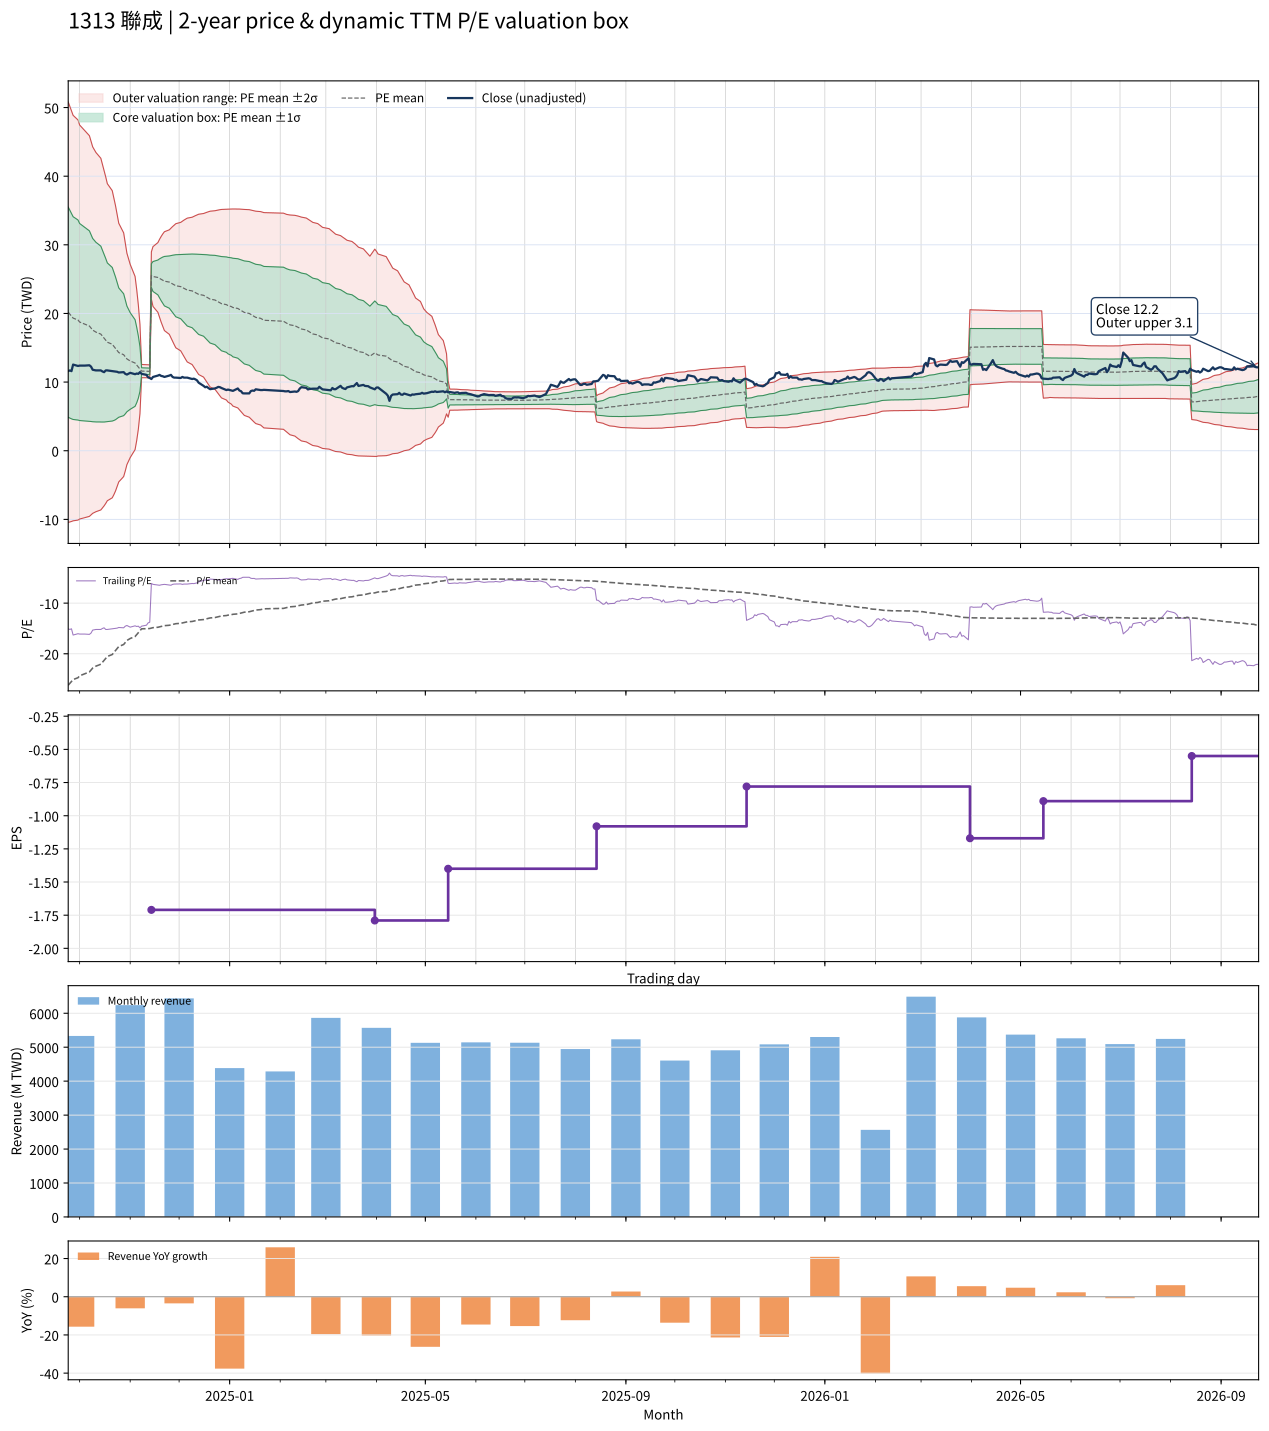

Source data for this figure (header and first rows):
date, close, available_date, period_end, ttm_eps, pe, pe_mean, pe_std, price_m2, price_m1, price_mean, price_p1, price_p2, forward_eps, forward_pe, forward_pe_mean, forward_pe_std, forward_price_m2, forward_price_m1, forward_price_mean, forward_price_p1, forward_price_p2
2024-09-24, 11.6, 2024-08-14, 2024-06-30, -0.77, -15.06, -26.22, 19.89, 50.82, 35.51, 20.19, 4.872, -10.44, , , , , , , , , 
2024-09-25, 11.7, 2024-08-14, 2024-06-30, -0.77, -15.19, -25.84, 19.66, 50.17, 35.03, 19.9, 4.759, -10.38, , , , , , , , , 
2024-09-26, 11.6, 2024-08-14, 2024-06-30, -0.77, -15.06, -25.46, 19.42, 49.51, 34.56, 19.6, 4.65, -10.31, , , , , , , , , 
2024-09-27, 12.55, 2024-08-14, 2024-06-30, -0.77, -16.3, -25.1, 19.18, 48.86, 34.09, 19.33, 4.557, -10.21, , , , , , , , , 
2024-09-30, 12.35, 2024-08-14, 2024-06-30, -0.77, -16.04, -24.73, 18.93, 48.19, 33.62, 19.04, 4.47, -10.1, , , , , , , , , 
2024-10-01, 12.4, 2024-08-14, 2024-06-30, -0.77, -16.1, -24.35, 18.64, 47.46, 33.1, 18.75, 4.401, -9.951, , , , , , , , , 
2024-10-04, 12.4, 2024-08-14, 2024-06-30, -0.77, -16.1, -23.97, 18.32, 46.67, 32.56, 18.46, 4.349, -9.757, , , , , , , , , 
2024-10-07, 12.45, 2024-08-14, 2024-06-30, -0.77, -16.17, -23.59, 18.01, 45.89, 32.03, 18.17, 4.301, -9.564, , , , , , , , , 
2024-10-08, 12.25, 2024-08-14, 2024-06-30, -0.77, -15.91, -23.21, 17.68, 45.1, 31.49, 17.87, 4.26, -9.353, , , , , , , , , 
2024-10-09, 11.8, 2024-08-14, 2024-06-30, -0.77, -15.32, -22.83, 17.34, 44.28, 30.93, 17.58, 4.227, -9.122, , , , , , , , , 
2024-10-11, 11.7, 2024-08-14, 2024-06-30, -0.77, -15.19, -22.45, 16.99, 43.45, 30.37, 17.28, 4.199, -8.884, , , , , , , , , 
2024-10-14, 11.7, 2024-08-14, 2024-06-30, -0.77, -15.19, -22.07, 16.64, 42.61, 29.8, 16.99, 4.182, -8.627, , , , , , , , , 
2024-10-15, 11.55, 2024-08-14, 2024-06-30, -0.77, -15, -21.68, 16.25, 41.73, 29.21, 16.7, 4.18, -8.335, , , , , , , , , 
2024-10-16, 11.45, 2024-08-14, 2024-06-30, -0.77, -14.87, -21.3, 15.87, 40.84, 28.62, 16.4, 4.185, -8.034, , , , , , , , , 
2024-10-17, 11.7, 2024-08-14, 2024-06-30, -0.77, -15.19, -20.92, 15.45, 39.9, 28, 16.11, 4.214, -7.681, , , , , , , , , 
2024-10-18, 11.7, 2024-08-14, 2024-06-30, -0.77, -15.19, -20.53, 14.99, 38.9, 27.36, 15.81, 4.264, -7.282, , , , , , , , , 
2024-10-21, 11.6, 2024-08-14, 2024-06-30, -0.77, -15.06, -20.15, 14.53, 37.89, 26.7, 15.51, 4.327, -6.86, , , , , , , , , 
2024-10-22, 11.55, 2024-08-14, 2024-06-30, -0.77, -15, -19.76, 14.04, 36.84, 26.03, 15.22, 4.41, -6.399, , , , , , , , , 
2024-10-23, 11.55, 2024-08-14, 2024-06-30, -0.77, -15, -19.37, 13.5, 35.71, 25.31, 14.92, 4.524, -5.87, , , , , , , , , 
2024-10-24, 11.5, 2024-08-14, 2024-06-30, -0.77, -14.94, -18.97, 12.87, 34.42, 24.51, 14.6, 4.696, -5.213, , , , , , , , , 
2024-10-25, 11.4, 2024-08-14, 2024-06-30, -0.77, -14.81, -18.57, 12.23, 33.14, 23.72, 14.3, 4.879, -4.541, , , , , , , , , 
2024-10-28, 11.45, 2024-08-14, 2024-06-30, -0.77, -14.87, -18.17, 11.53, 31.74, 22.86, 13.99, 5.112, -3.764, , , , , , , , , 
2024-10-29, 11.2, 2024-08-14, 2024-06-30, -0.77, -14.55, -17.77, 10.79, 30.3, 21.99, 13.68, 5.372, -2.939, , , , , , , , , 
2024-10-30, 11.1, 2024-08-14, 2024-06-30, -0.77, -14.42, -17.37, 9.997, 28.77, 21.07, 13.38, 5.679, -2.019, , , , , , , , , 
2024-11-01, 11.35, 2024-08-14, 2024-06-30, -0.77, -14.74, -16.98, 9.142, 27.16, 20.12, 13.08, 6.037, -1.002, , , , , , , , , 
2024-11-04, 11.15, 2024-08-14, 2024-06-30, -0.77, -14.48, -16.59, 8.192, 25.39, 19.09, 12.78, 6.47, 0.1627, , , , , , , , , 
2024-11-05, 11.25, 2024-08-14, 2024-06-30, -0.77, -14.61, -16.21, 7.141, 23.48, 17.98, 12.49, 6.987, 1.488, , , , , , , , , 
2024-11-06, 11.2, 2024-08-14, 2024-06-30, -0.77, -14.55, -15.83, 5.881, 21.25, 16.72, 12.19, 7.663, 3.135, , , , , , , , , 
2024-11-07, 11.45, 2024-08-14, 2024-06-30, -0.77, -14.87, -15.45, 4.21, 18.38, 15.14, 11.9, 8.658, 5.417, , , , , , , , , 
2024-11-08, 11.2, 2024-08-14, 2024-06-30, -0.77, -14.55, -15.07, 0.6241, 12.56, 12.08, 11.6, 11.12, 10.64, , , , , , , , , 
2024-11-11, 11.05, 2024-08-14, 2024-06-30, -0.77, -14.35, -15.05, 0.6177, 12.54, 12.07, 11.59, 11.12, 10.64, , , , , , , , , 
2024-11-12, 10.7, 2024-08-14, 2024-06-30, -0.77, -13.9, -15.03, 0.6144, 12.52, 12.05, 11.58, 11.1, 10.63, , , , , , , , , 
2024-11-13, 10.6, 2024-08-14, 2024-06-30, -0.77, -13.77, -15.01, 0.6124, 12.5, 12.03, 11.56, 11.09, 10.62, , , , , , , , , 
2024-11-14, 10.45, 2024-11-14, 2024-09-30, -1.71, -6.111, -14.93, 1.009, 28.97, 27.25, 25.52, 23.8, 22.07, , , , , , , , , 
2024-11-15, 10.75, 2024-11-14, 2024-09-30, -1.71, -6.287, -14.84, 1.275, 29.74, 27.56, 25.38, 23.2, 21.02, , , , , , , , , 
2024-11-18, 10.95, 2024-11-14, 2024-09-30, -1.71, -6.404, -14.76, 1.485, 30.32, 27.78, 25.24, 22.7, 20.17, , , , , , , , , 
2024-11-19, 11.05, 2024-11-14, 2024-09-30, -1.71, -6.462, -14.68, 1.664, 30.8, 27.96, 25.11, 22.27, 19.42, , , , , , , , , 
2024-11-20, 10.9, 2024-11-14, 2024-09-30, -1.71, -6.374, -14.61, 1.826, 31.22, 28.1, 24.98, 21.86, 18.73, , , , , , , , , 
2024-11-21, 10.85, 2024-11-14, 2024-09-30, -1.71, -6.345, -14.53, 1.972, 31.59, 28.22, 24.84, 21.47, 18.1, , , , , , , , , 
2024-11-22, 10.75, 2024-11-14, 2024-09-30, -1.71, -6.287, -14.45, 2.106, 31.91, 28.31, 24.7, 21.1, 17.5, , , , , , , , , 
2024-11-25, 10.95, 2024-11-14, 2024-09-30, -1.71, -6.404, -14.37, 2.226, 32.19, 28.38, 24.57, 20.76, 16.96, , , , , , , , , 
2024-11-26, 11.05, 2024-11-14, 2024-09-30, -1.71, -6.462, -14.29, 2.337, 32.43, 28.43, 24.44, 20.44, 16.45, , , , , , , , , 
2024-11-27, 10.75, 2024-11-14, 2024-09-30, -1.71, -6.287, -14.21, 2.444, 32.66, 28.48, 24.3, 20.12, 15.94, , , , , , , , , 
2024-11-28, 10.65, 2024-11-14, 2024-09-30, -1.71, -6.228, -14.13, 2.546, 32.87, 28.52, 24.17, 19.81, 15.46, , , , , , , , , 
2024-11-29, 10.65, 2024-11-14, 2024-09-30, -1.71, -6.228, -14.06, 2.644, 33.08, 28.56, 24.04, 19.52, 15, , , , , , , , , 
2024-12-02, 10.6, 2024-11-14, 2024-09-30, -1.71, -6.199, -13.98, 2.737, 33.27, 28.59, 23.91, 19.23, 14.55, , , , , , , , , 
2024-12-03, 10.75, 2024-11-14, 2024-09-30, -1.71, -6.287, -13.91, 2.824, 33.45, 28.62, 23.79, 18.96, 14.13, , , , , , , , , 
2024-12-04, 10.65, 2024-11-14, 2024-09-30, -1.71, -6.228, -13.84, 2.908, 33.6, 28.63, 23.66, 18.69, 13.71, , , , , , , , , 
2024-12-05, 10.65, 2024-11-14, 2024-09-30, -1.71, -6.228, -13.76, 2.987, 33.75, 28.64, 23.53, 18.43, 13.32, , , , , , , , , 
2024-12-06, 10.65, 2024-11-14, 2024-09-30, -1.71, -6.228, -13.69, 3.063, 33.89, 28.65, 23.41, 18.17, 12.93, , , , , , , , , 
2024-12-09, 10.45, 2024-11-14, 2024-09-30, -1.71, -6.111, -13.62, 3.139, 34.02, 28.65, 23.29, 17.92, 12.55, , , , , , , , , 
2024-12-10, 10.5, 2024-11-14, 2024-09-30, -1.71, -6.14, -13.55, 3.21, 34.14, 28.65, 23.16, 17.67, 12.18, , , , , , , , , 
2024-12-11, 10.4, 2024-11-14, 2024-09-30, -1.71, -6.082, -13.47, 3.279, 34.25, 28.64, 23.04, 17.43, 11.82, , , , , , , , , 
2024-12-12, 10.25, 2024-11-14, 2024-09-30, -1.71, -5.994, -13.4, 3.346, 34.35, 28.63, 22.91, 17.19, 11.47, , , , , , , , , 
2024-12-13, 9.91, 2024-11-14, 2024-09-30, -1.71, -5.795, -13.32, 3.414, 34.46, 28.62, 22.78, 16.94, 11.1, , , , , , , , , 
2024-12-16, 9.45, 2024-11-14, 2024-09-30, -1.71, -5.526, -13.24, 3.484, 34.56, 28.6, 22.64, 16.69, 10.73, , , , , , , , , 
2024-12-17, 9.25, 2024-11-14, 2024-09-30, -1.71, -5.409, -13.16, 3.552, 34.66, 28.58, 22.51, 16.43, 10.36, , , , , , , , , 
2024-12-18, 9.32, 2024-11-14, 2024-09-30, -1.71, -5.45, -13.08, 3.617, 34.74, 28.55, 22.37, 16.18, 10, , , , , , , , , 
2024-12-19, 9.13, 2024-11-14, 2024-09-30, -1.71, -5.339, -13, 3.68, 34.82, 28.52, 22.23, 15.94, 9.644, , , , , , , , , 
2024-12-20, 8.97, 2024-11-14, 2024-09-30, -1.71, -5.246, -12.92, 3.744, 34.9, 28.5, 22.09, 15.69, 9.291, , , , , , , , , 
... 427 more rows
